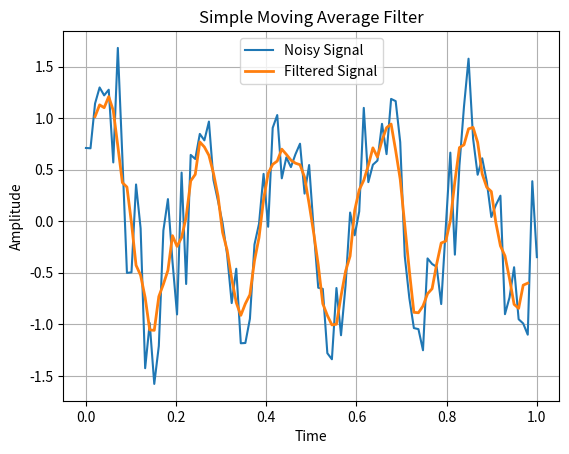

Write Python code to recreate this figure.
#Moving Average Filter- Time Domain Processing
import numpy as np
import matplotlib.pyplot as plt

def moving_average(signal, window_size):
    weights = np.ones(window_size) / window_size
    smoothed_signal = np.convolve(signal, weights, mode='valid')
    return smoothed_signal

t = np.linspace(0, 1, 100)
clean_signal = np.sin(2 * np.pi * 5 * t)
noise = 0.5 * np.random.randn(100)
noisy_signal = clean_signal + noise
filtered_signal = moving_average(noisy_signal, window_size=5)
plt.plot(t, noisy_signal, label='Noisy Signal')
plt.plot(t[2:-2], filtered_signal, label='Filtered Signal', linewidth=2)
plt.legend()
plt.xlabel('Time')
plt.ylabel('Amplitude')
plt.title('Simple Moving Average Filter')
plt.grid(True)
plt.show()